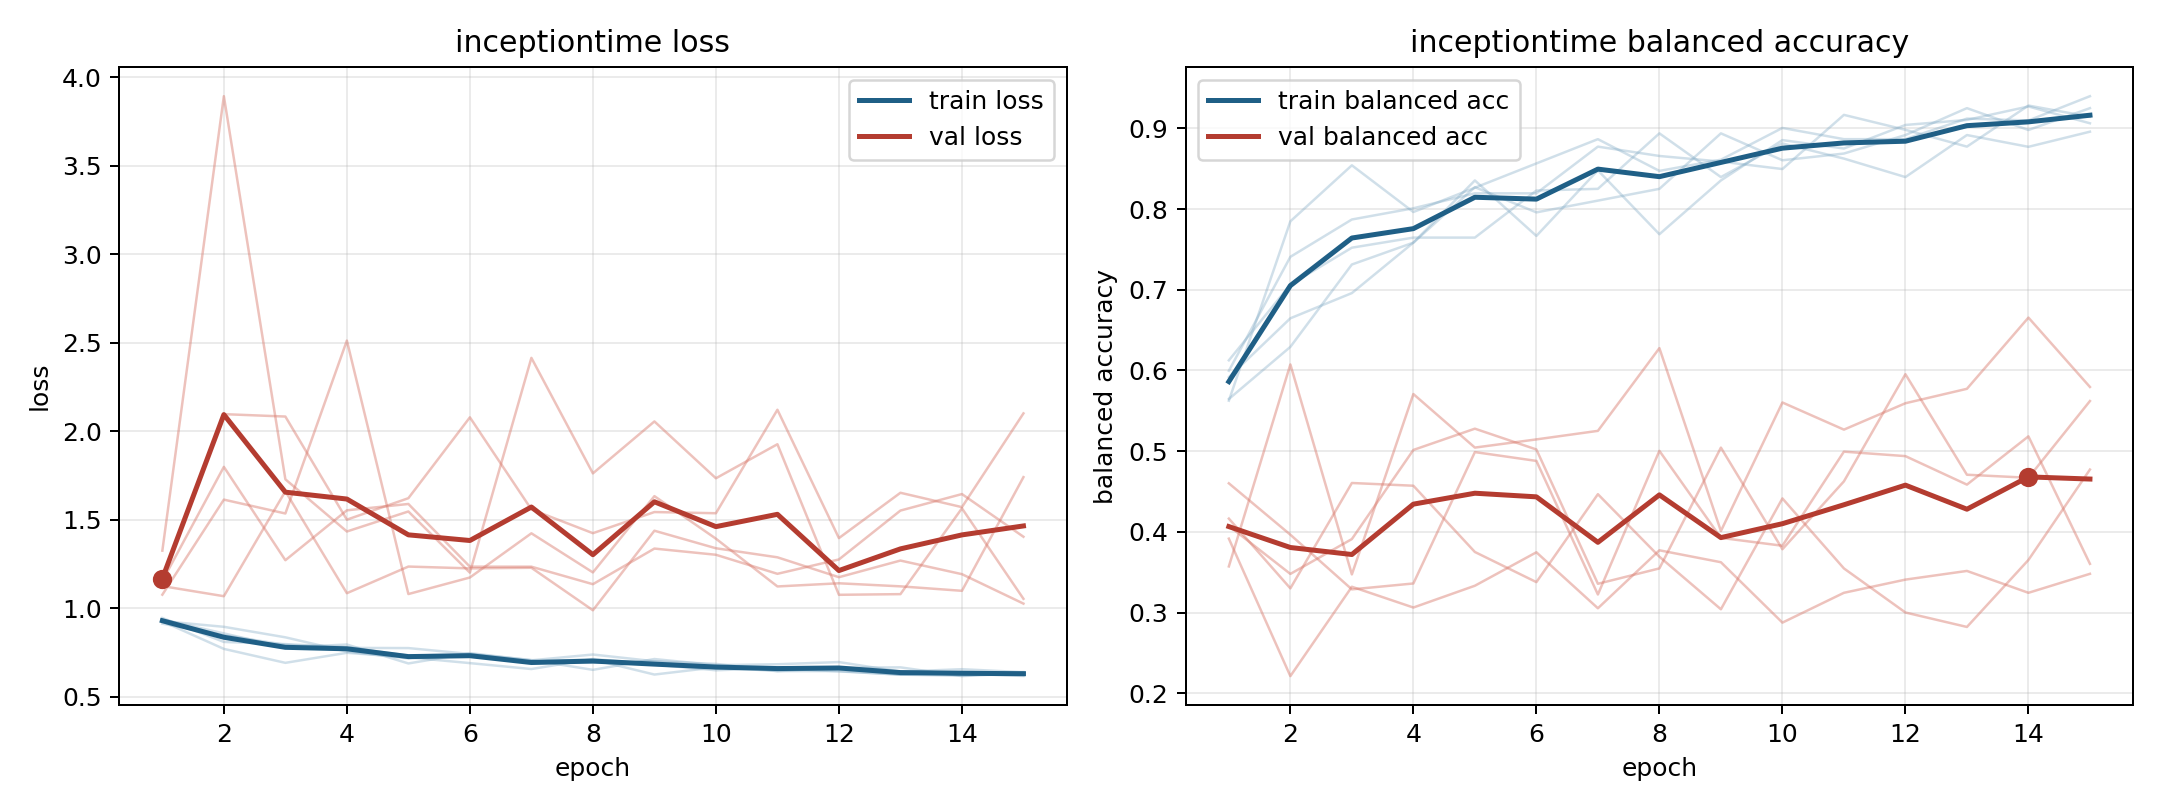

Source data for this figure (header and first rows):
model, fold, epoch, train_loss, train_balanced_accuracy, val_loss, val_balanced_accuracy
inceptiontime, 1, 1, 0.9439, 0.5995, 1.324, 0.4073
inceptiontime, 1, 2, 0.8085, 0.7407, 3.893, 0.3478
inceptiontime, 1, 3, 0.7962, 0.787, 1.728, 0.391
inceptiontime, 1, 4, 0.7787, 0.8009, 1.433, 0.5014
inceptiontime, 1, 5, 0.7307, 0.8194, 1.546, 0.5278
inceptiontime, 1, 6, 0.7395, 0.8194, 1.2, 0.502
inceptiontime, 1, 7, 0.6947, 0.8773, 2.414, 0.3356
inceptiontime, 1, 8, 0.6928, 0.8657, 1.761, 0.3547
inceptiontime, 1, 9, 0.6993, 0.8588, 2.055, 0.5043
inceptiontime, 1, 10, 0.6844, 0.8495, 1.733, 0.3784
inceptiontime, 1, 11, 0.6434, 0.9167, 1.926, 0.4625
inceptiontime, 1, 12, 0.6622, 0.8981, 1.075, 0.5953
inceptiontime, 1, 13, 0.6648, 0.8773, 1.079, 0.4707
inceptiontime, 1, 14, 0.6154, 0.9282, 1.564, 0.467
inceptiontime, 1, 15, 0.6314, 0.9144, 1.052, 0.5621
inceptiontime, 2, 1, 0.9353, 0.5646, 1.076, 0.4601
inceptiontime, 2, 2, 0.8567, 0.6292, 1.613, 0.3964
inceptiontime, 2, 3, 0.7769, 0.7313, 1.534, 0.3287
inceptiontime, 2, 4, 0.7939, 0.7583, 2.512, 0.336
inceptiontime, 2, 5, 0.6868, 0.8354, 1.079, 0.4988
inceptiontime, 2, 6, 0.7453, 0.7667, 1.173, 0.4879
inceptiontime, 2, 7, 0.7046, 0.8479, 1.422, 0.3223
inceptiontime, 2, 8, 0.7374, 0.7687, 1.201, 0.5003
inceptiontime, 2, 9, 0.6993, 0.8354, 1.632, 0.3925
inceptiontime, 2, 10, 0.6574, 0.8854, 1.392, 0.3827
inceptiontime, 2, 11, 0.6594, 0.875, 1.122, 0.4993
inceptiontime, 2, 12, 0.6421, 0.9042, 1.14, 0.4938
inceptiontime, 2, 13, 0.6238, 0.9104, 1.123, 0.4585
inceptiontime, 2, 14, 0.6171, 0.9271, 1.097, 0.5183
inceptiontime, 2, 15, 0.6379, 0.9062, 1.74, 0.3603
inceptiontime, 3, 1, 0.9249, 0.5625, 1.157, 0.3915
inceptiontime, 3, 2, 0.7692, 0.7847, 2.096, 0.2212
inceptiontime, 3, 3, 0.6903, 0.8542, 2.082, 0.3319
inceptiontime, 3, 4, 0.747, 0.7963, 1.5, 0.3062
inceptiontime, 3, 5, 0.7215, 0.8264, 1.621, 0.3332
inceptiontime, 3, 6, 0.6888, 0.8565, 2.078, 0.3746
inceptiontime, 3, 7, 0.6553, 0.8866, 1.557, 0.3053
inceptiontime, 3, 8, 0.7122, 0.8472, 1.423, 0.3771
inceptiontime, 3, 9, 0.6808, 0.8611, 1.543, 0.3623
inceptiontime, 3, 10, 0.6483, 0.9005, 1.536, 0.2875
inceptiontime, 3, 11, 0.6611, 0.8866, 2.121, 0.3244
inceptiontime, 3, 12, 0.6636, 0.8866, 1.395, 0.3408
inceptiontime, 3, 13, 0.624, 0.912, 1.652, 0.3515
inceptiontime, 3, 14, 0.6411, 0.9097, 1.57, 0.3244
inceptiontime, 3, 15, 0.622, 0.9398, 2.1, 0.3479
inceptiontime, 4, 1, 0.9261, 0.5917, 1.124, 0.3571
inceptiontime, 4, 2, 0.8939, 0.6646, 1.067, 0.6074
inceptiontime, 4, 3, 0.8346, 0.6958, 1.66, 0.3472
inceptiontime, 4, 4, 0.7539, 0.7583, 1.084, 0.5707
inceptiontime, 4, 5, 0.7152, 0.8271, 1.234, 0.5044
inceptiontime, 4, 6, 0.7391, 0.7958, 1.224, 0.5145
inceptiontime, 4, 7, 0.7001, 0.8104, 1.228, 0.5251
inceptiontime, 4, 8, 0.7089, 0.825, 0.9874, 0.6276
inceptiontime, 4, 9, 0.6241, 0.8938, 1.437, 0.4009
inceptiontime, 4, 10, 0.6653, 0.8604, 1.338, 0.5603
inceptiontime, 4, 11, 0.6438, 0.8687, 1.287, 0.5266
inceptiontime, 4, 12, 0.6437, 0.8917, 1.174, 0.5593
inceptiontime, 4, 13, 0.6235, 0.925, 1.268, 0.5772
inceptiontime, 4, 14, 0.6282, 0.8979, 1.191, 0.6654
inceptiontime, 4, 15, 0.6162, 0.925, 1.025, 0.5795
... 15 more rows
